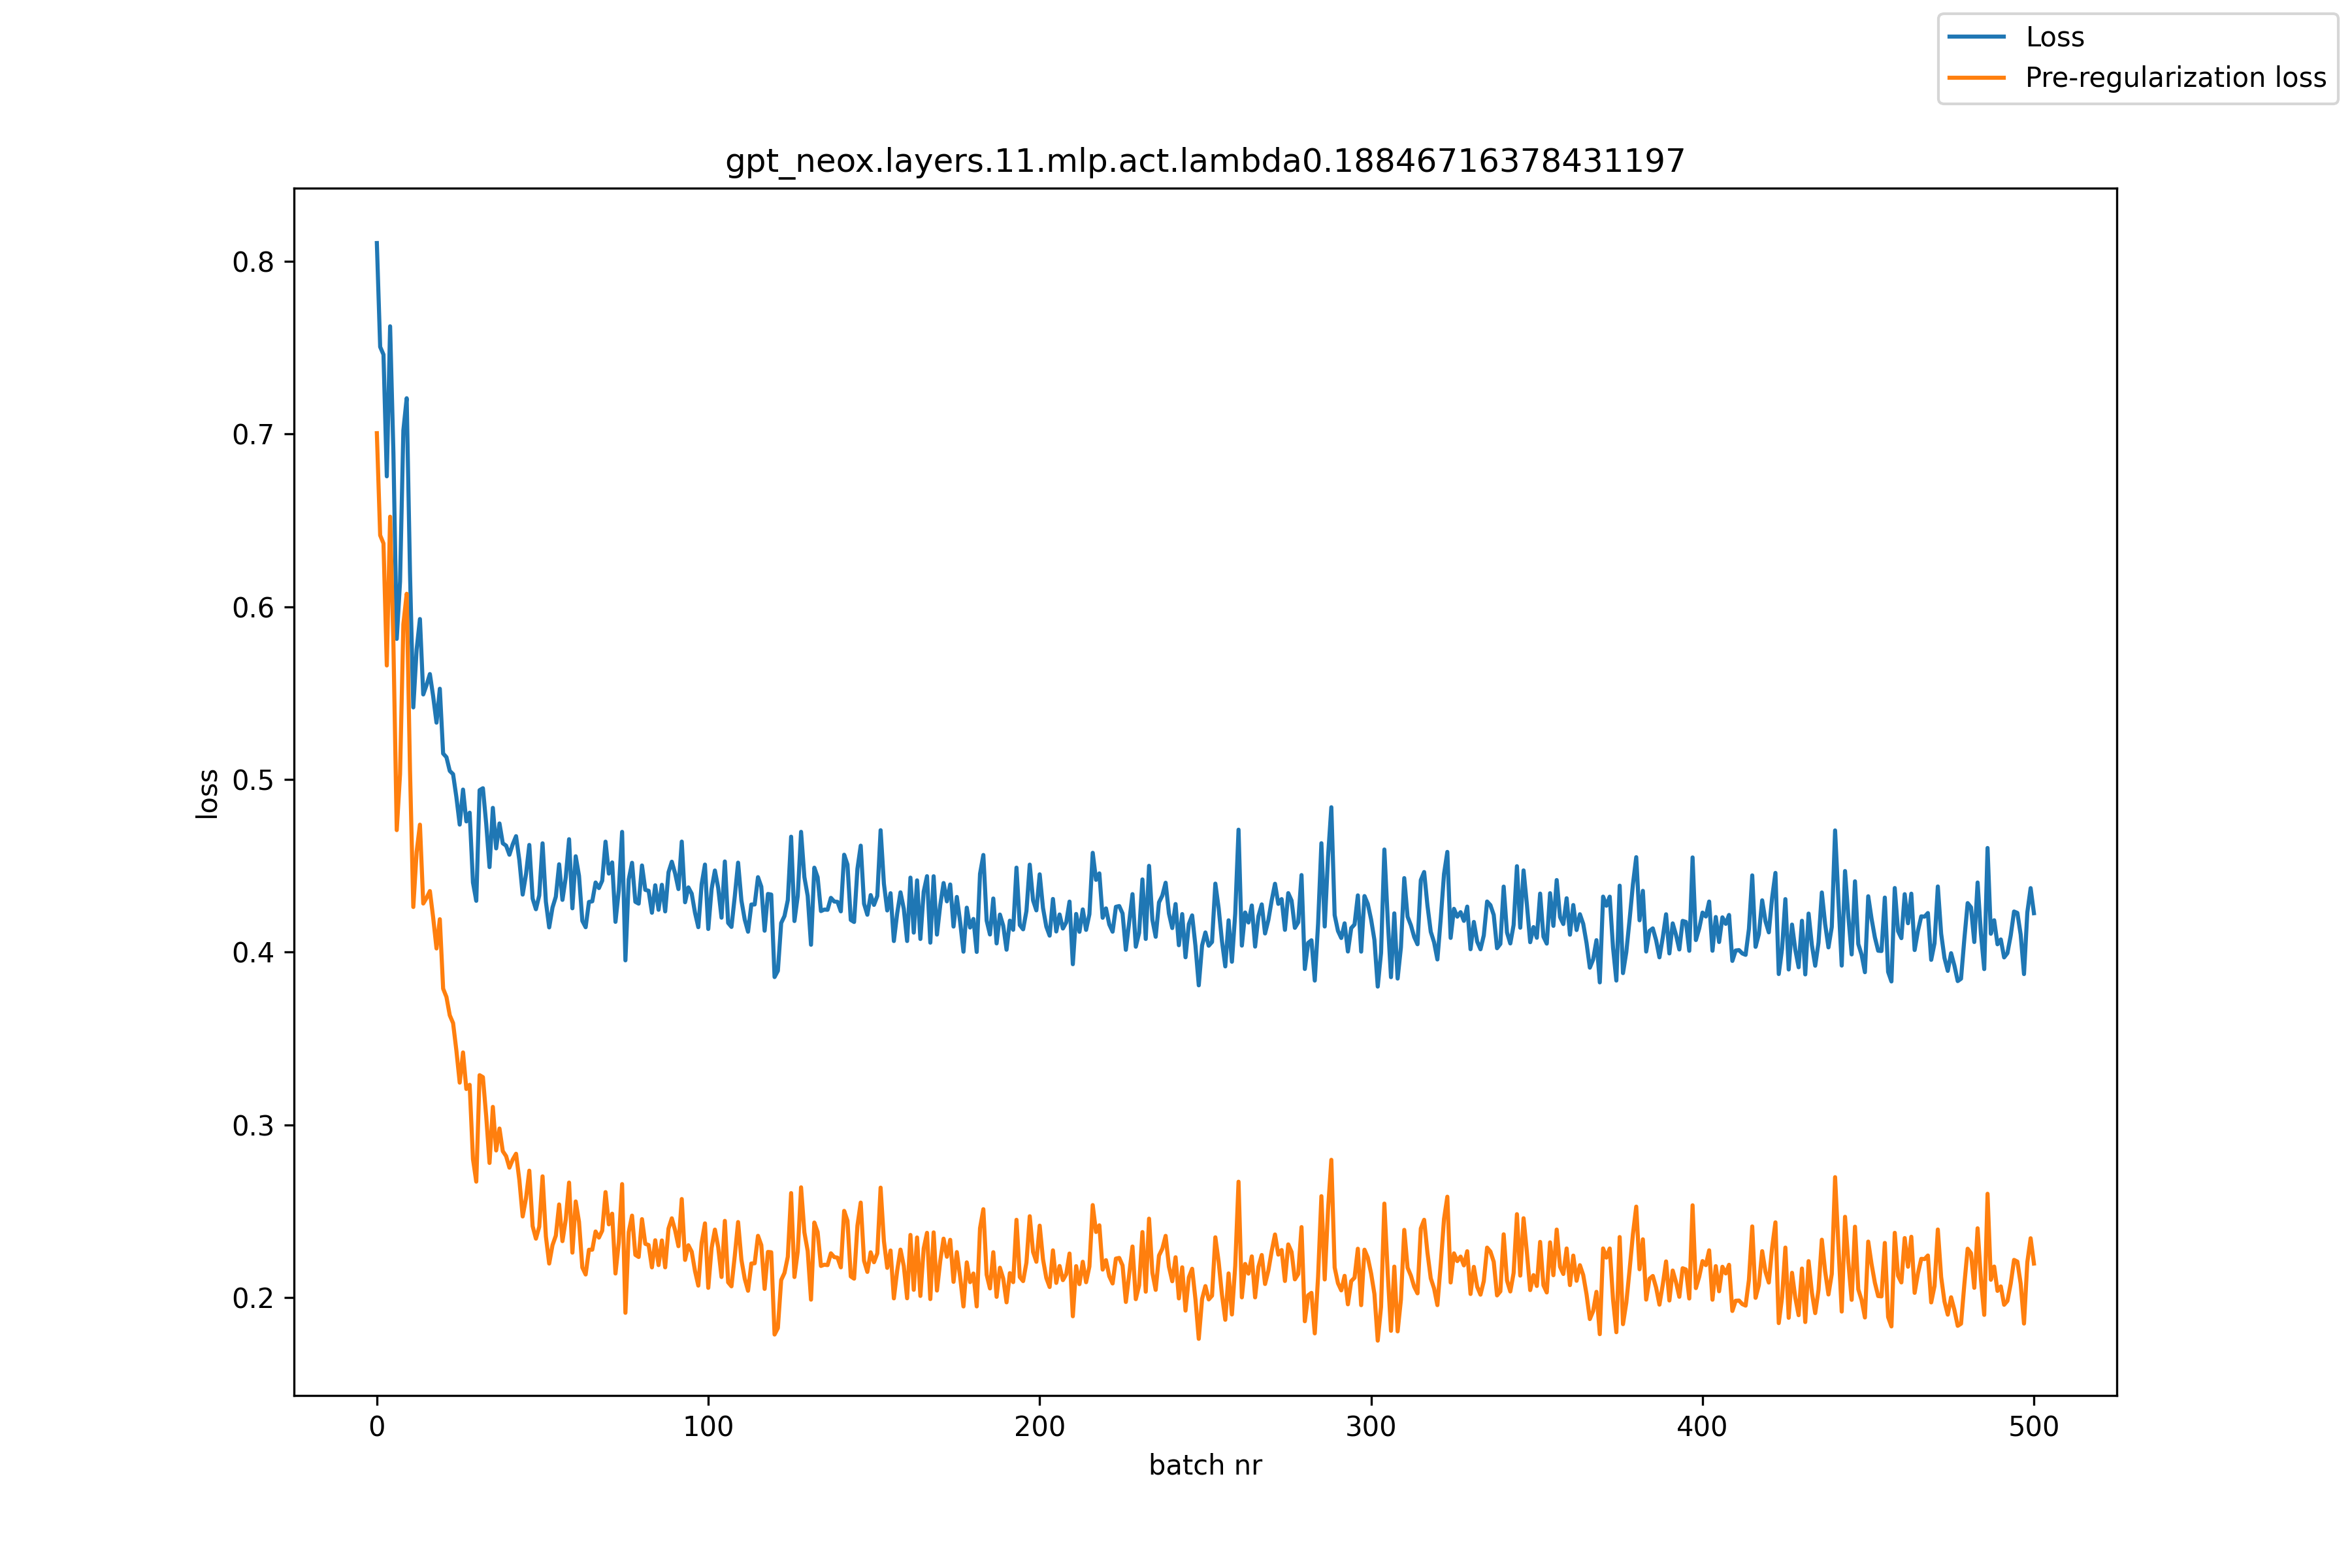

Values plotted in this chart, from the file beside it:
, loss, pre_reg_loss
0, 0.8106, 0.7005
1, 0.7505, 0.6414
2, 0.746, 0.6367
3, 0.6755, 0.566
4, 0.7624, 0.6521
5, 0.6888, 0.5783
6, 0.5814, 0.4707
7, 0.6146, 0.5032
8, 0.7021, 0.5898
9, 0.7207, 0.6075
10, 0.6199, 0.5056
11, 0.5417, 0.4262
12, 0.5752, 0.458
13, 0.5929, 0.4739
14, 0.5492, 0.4282
15, 0.5547, 0.4314
16, 0.5611, 0.4354
17, 0.548, 0.4199
18, 0.5329, 0.4022
19, 0.5525, 0.4191
20, 0.515, 0.3789
21, 0.5129, 0.3741
22, 0.505, 0.3635
23, 0.5031, 0.359
24, 0.4898, 0.3431
25, 0.4739, 0.3245
26, 0.4942, 0.342
27, 0.4757, 0.3208
28, 0.4808, 0.3232
29, 0.4404, 0.2803
30, 0.4298, 0.2672
31, 0.4938, 0.3288
32, 0.4949, 0.3277
33, 0.4742, 0.3049
34, 0.4493, 0.278
35, 0.4836, 0.3105
36, 0.4601, 0.2852
37, 0.4745, 0.2979
38, 0.4631, 0.2848
39, 0.4617, 0.282
40, 0.4564, 0.2753
41, 0.4625, 0.28
42, 0.4672, 0.2833
43, 0.4532, 0.2681
44, 0.4334, 0.247
45, 0.4451, 0.2576
46, 0.4621, 0.2735
47, 0.4311, 0.2414
48, 0.4249, 0.2342
49, 0.4329, 0.2411
50, 0.4631, 0.2703
51, 0.4292, 0.2355
52, 0.4144, 0.2198
53, 0.4259, 0.2304
54, 0.4321, 0.2359
55, 0.4509, 0.254
56, 0.4303, 0.2327
57, 0.4434, 0.2452
58, 0.4654, 0.2666
59, 0.4254, 0.2261
... 441 more rows
